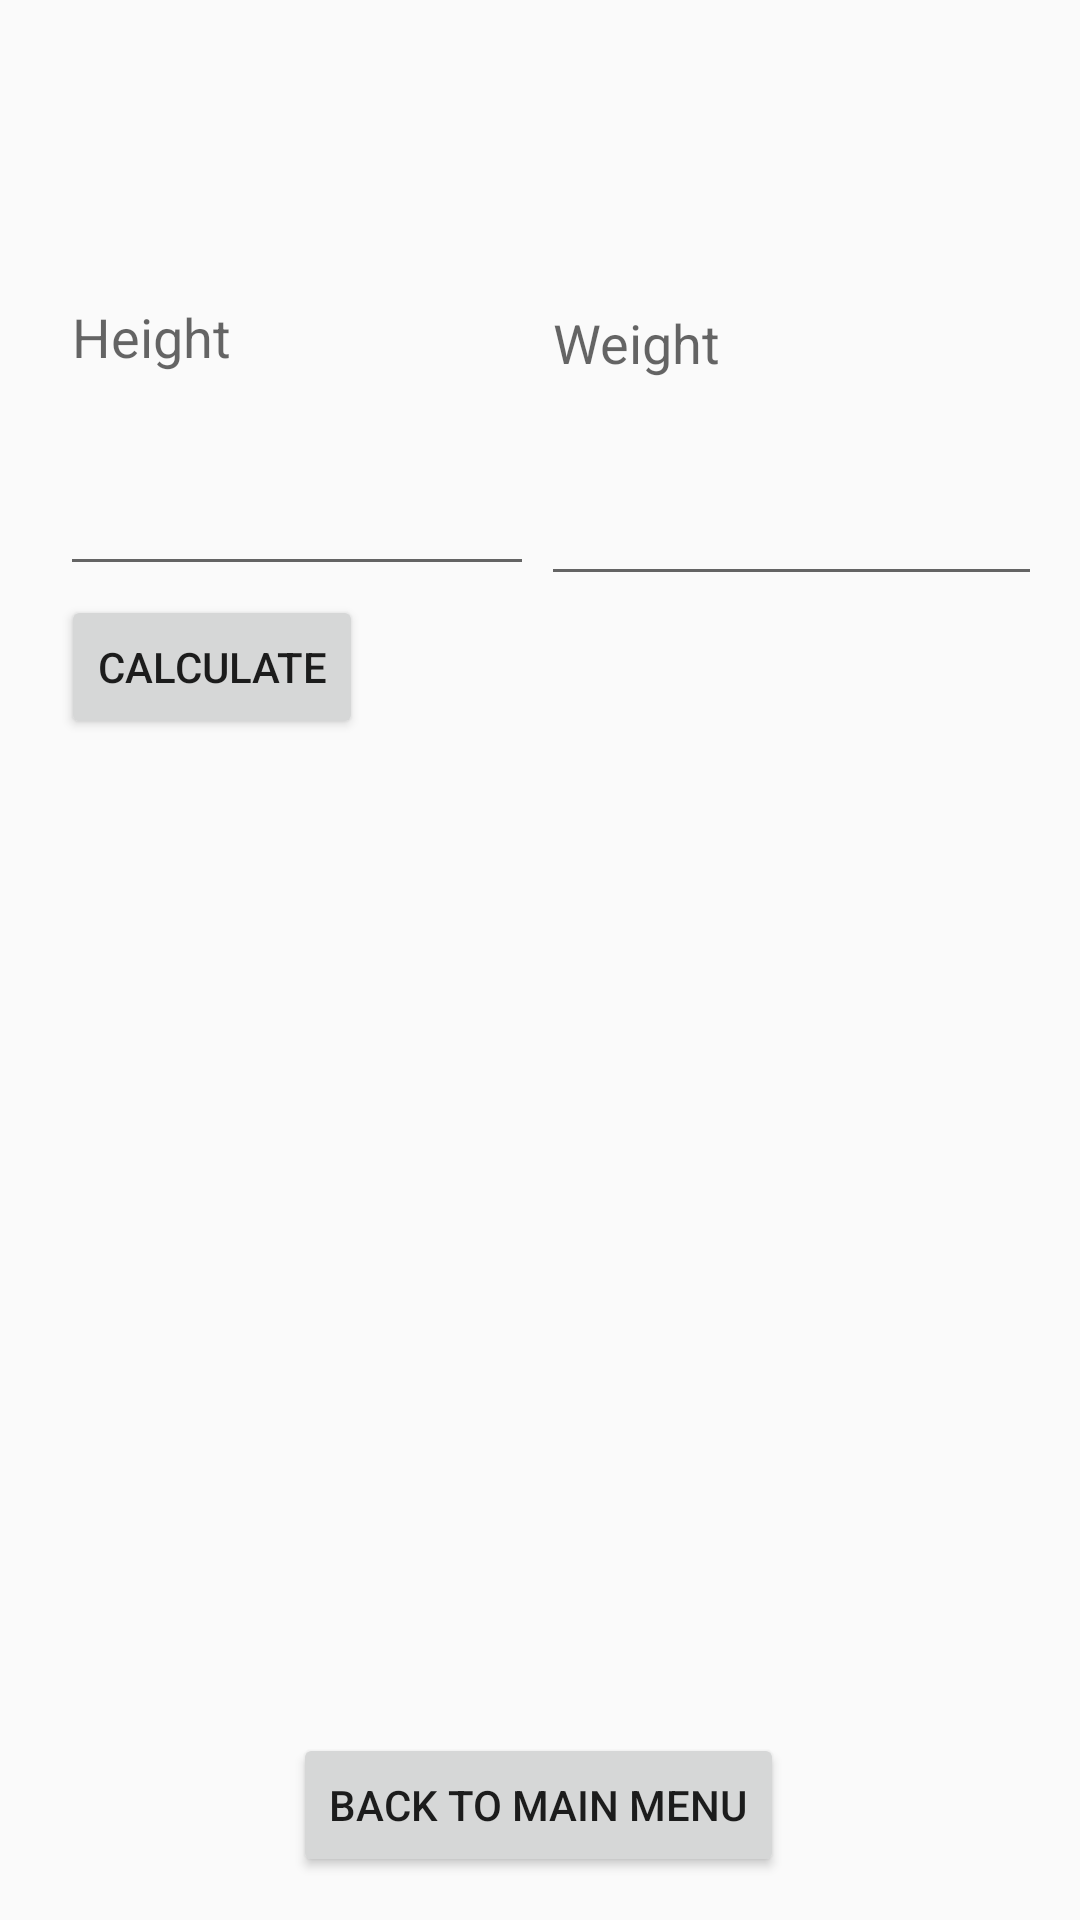

Write the Android layout XML for this screen, with the resource values it uses.
<!-- AndroidManifest.xml: application theme Theme.PandaFitnessManagementSystem -->
<!-- res/layout/activity_bmi.xml -->
<?xml version="1.0" encoding="utf-8"?>
<androidx.constraintlayout.widget.ConstraintLayout xmlns:android="http://schemas.android.com/apk/res/android"
    xmlns:app="http://schemas.android.com/apk/res-auto"
    xmlns:tools="http://schemas.android.com/tools"
    android:layout_width="match_parent"
    android:layout_height="match_parent"
    tools:context=".bmi">

    <Button
        android:id="@+id/menu3"
        android:layout_width="wrap_content"
        android:layout_height="wrap_content"
        android:text="Back to Main Menu"
        app:layout_constraintBottom_toBottomOf="parent"
        app:layout_constraintEnd_toEndOf="parent"
        app:layout_constraintHorizontal_bias="0.497"
        app:layout_constraintStart_toStartOf="parent"
        app:layout_constraintTop_toTopOf="parent"
        app:layout_constraintVertical_bias="0.976" />

    <EditText
        android:id="@+id/personheight"
        android:layout_width="158dp"
        android:layout_height="169dp"
        android:ems="10"
        android:inputType="number|numberDecimal"
        android:hint="Height"
        app:layout_constraintBottom_toBottomOf="parent"
        app:layout_constraintEnd_toEndOf="parent"
        app:layout_constraintHorizontal_bias="0.099"
        app:layout_constraintStart_toStartOf="parent"
        app:layout_constraintTop_toTopOf="parent"
        app:layout_constraintVertical_bias="0.056" />

    <EditText
        android:id="@+id/personweight"
        android:layout_width="167dp"
        android:layout_height="172dp"
        android:ems="10"
        android:inputType="number|numberDecimal"
        android:hint="Weight"
        app:layout_constraintBottom_toBottomOf="parent"
        app:layout_constraintEnd_toEndOf="parent"
        app:layout_constraintHorizontal_bias="0.934"
        app:layout_constraintStart_toStartOf="parent"
        app:layout_constraintTop_toTopOf="parent"
        app:layout_constraintVertical_bias="0.057" />

    <Button
        android:id="@+id/calculation"
        android:layout_width="wrap_content"
        android:layout_height="wrap_content"
        android:text="Calculate"
        app:layout_constraintBottom_toBottomOf="parent"
        app:layout_constraintEnd_toEndOf="parent"
        app:layout_constraintHorizontal_bias="0.078"
        app:layout_constraintStart_toStartOf="parent"
        app:layout_constraintTop_toTopOf="parent"
        app:layout_constraintVertical_bias="0.335" />

    <TextView
        android:id="@+id/result"
        android:layout_width="wrap_content"
        android:layout_height="wrap_content"
        android:text=""
        app:layout_constraintBottom_toBottomOf="parent"
        app:layout_constraintEnd_toEndOf="parent"
        app:layout_constraintHorizontal_bias="0.07"
        app:layout_constraintStart_toStartOf="parent"
        app:layout_constraintTop_toTopOf="parent"
        app:layout_constraintVertical_bias="0.411" />

</androidx.constraintlayout.widget.ConstraintLayout>
<!-- resources referenced by this layout -->
<resources>
  <style name="Theme.PandaFitnessManagementSystem" parent="Theme.AppCompat.Light.NoActionBar">
          
          <item name="colorPrimary">@color/purple_500</item>
          <item name="colorPrimaryVariant">@color/purple_700</item>
          <item name="colorOnPrimary">@color/white</item>
          
          <item name="colorSecondary">@color/teal_200</item>
          <item name="colorSecondaryVariant">@color/teal_700</item>
          <item name="colorOnSecondary">@color/black</item>
          
          <item name="android:statusBarColor" tools:targetApi="l">?attr/colorPrimaryVariant</item>
          
      </style>
  <color name="purple_500">#FF6200EE</color>
  <color name="purple_700">#FF3700B3</color>
  <color name="white">#FFFFFFFF</color>
  <color name="teal_200">#FF03DAC5</color>
  <color name="teal_700">#FF018786</color>
  <color name="black">#FF000000</color>
</resources>
